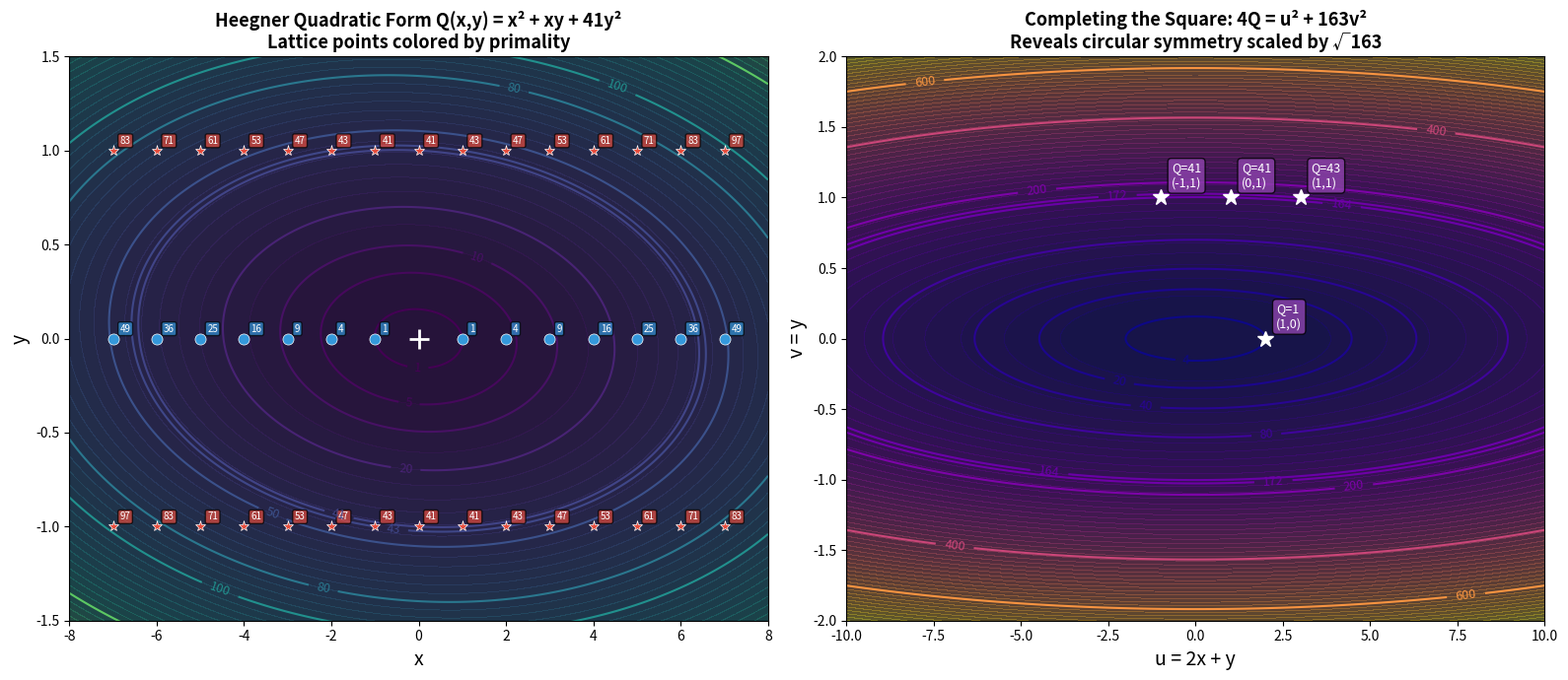

Write the Python code that produced this figure.
"""
Visualization 2: The Heegner Lattice for d = 163

Plots the level curves of the quadratic form Q(x,y) = x² + xy + 41y²,
showing the elliptical contours that define the lattice geometry.
The lattice points and their form values are overlaid.
"""

import matplotlib.pyplot as plt
import numpy as np


def heegner_form(x, y):
    """Q(x,y) = x² + xy + 41y²"""
    return x**2 + x * y + 41 * y**2


def is_prime(n):
    if n < 2:
        return False
    if n < 4:
        return True
    if n % 2 == 0 or n % 3 == 0:
        return False
    i = 5
    while i * i <= n:
        if n % i == 0 or n % (i + 2) == 0:
            return False
        i += 6
    return True


fig, (ax1, ax2) = plt.subplots(1, 2, figsize=(16, 7))

# Left: Contour plot of the quadratic form
x = np.linspace(-8, 8, 400)
y = np.linspace(-2, 2, 400)
X, Y = np.meshgrid(x, y)
Z = X**2 + X * Y + 41 * Y**2

levels = [1, 5, 10, 20, 41, 43, 50, 80, 100, 150, 200]
cs = ax1.contour(X, Y, Z, levels=levels, cmap='viridis', linewidths=1.5)
ax1.clabel(cs, inline=True, fontsize=9, fmt='%d')
ax1.contourf(X, Y, Z, levels=50, cmap='viridis', alpha=0.3)

# Plot lattice points
lattice_points = []
for ix in range(-7, 8):
    for iy in range(-1, 2):
        if ix == 0 and iy == 0:
            continue
        q = heegner_form(ix, iy)
        if q <= 200:
            lattice_points.append((ix, iy, q))

for ix, iy, q in lattice_points:
    color = '#e74c3c' if is_prime(q) else '#3498db'
    marker = '*' if is_prime(q) else 'o'
    size = 100 if is_prime(q) else 50
    ax1.plot(ix, iy, marker, color=color, markersize=8,
             markeredgecolor='white', markeredgewidth=0.5)
    ax1.annotate(f'{q}', (ix, iy), textcoords="offset points",
                xytext=(5, 5), fontsize=7, color='white',
                bbox=dict(boxstyle='round,pad=0.2', facecolor=color, alpha=0.7))

ax1.plot(0, 0, 'w+', markersize=15, markeredgewidth=2)
ax1.set_xlabel('x', fontsize=14)
ax1.set_ylabel('y', fontsize=14)
ax1.set_title('Heegner Quadratic Form Q(x,y) = x² + xy + 41y²\n'
              'Lattice points colored by primality', fontsize=13, fontweight='bold')
ax1.set_facecolor('#1a1a2e')
ax1.set_xlim(-8, 8)
ax1.set_ylim(-1.5, 1.5)

# Right: The completing-the-square decomposition
# 4Q = (2x+y)² + 163y² — visualize as u-v plane
u = np.linspace(-10, 10, 400)
v = np.linspace(-2, 2, 400)
U, V = np.meshgrid(u, v)
Z2 = U**2 + 163 * V**2  # This is 4Q after change of variables

levels2 = [4, 20, 40, 80, 164, 172, 200, 400, 600, 800]
cs2 = ax2.contour(U, V, Z2, levels=levels2, cmap='plasma', linewidths=1.5)
ax2.clabel(cs2, inline=True, fontsize=9, fmt='%d')
ax2.contourf(U, V, Z2, levels=50, cmap='plasma', alpha=0.3)

# Key points in (u,v) = (2x+y, y) coordinates
key_pts = [
    (2, 0, "Q=1\n(1,0)"), (1, 1, "Q=41\n(0,1)"),
    (3, 1, "Q=43\n(1,1)"), (-1, 1, "Q=41\n(-1,1)")
]
for u_pt, v_pt, label in key_pts:
    val = u_pt**2 + 163 * v_pt**2
    ax2.plot(u_pt, v_pt, 'w*', markersize=12)
    ax2.annotate(label, (u_pt, v_pt), textcoords="offset points",
                xytext=(8, 8), fontsize=9, color='white',
                bbox=dict(boxstyle='round', facecolor='#8e44ad', alpha=0.8))

ax2.set_xlabel('u = 2x + y', fontsize=14)
ax2.set_ylabel('v = y', fontsize=14)
ax2.set_title('Completing the Square: 4Q = u² + 163v²\n'
              'Reveals circular symmetry scaled by √163', fontsize=13, fontweight='bold')
ax2.set_facecolor('#1a1a2e')

plt.tight_layout()
plt.savefig('viz_heegner_lattice.png', dpi=150, bbox_inches='tight')
print("Saved viz_heegner_lattice.png")
